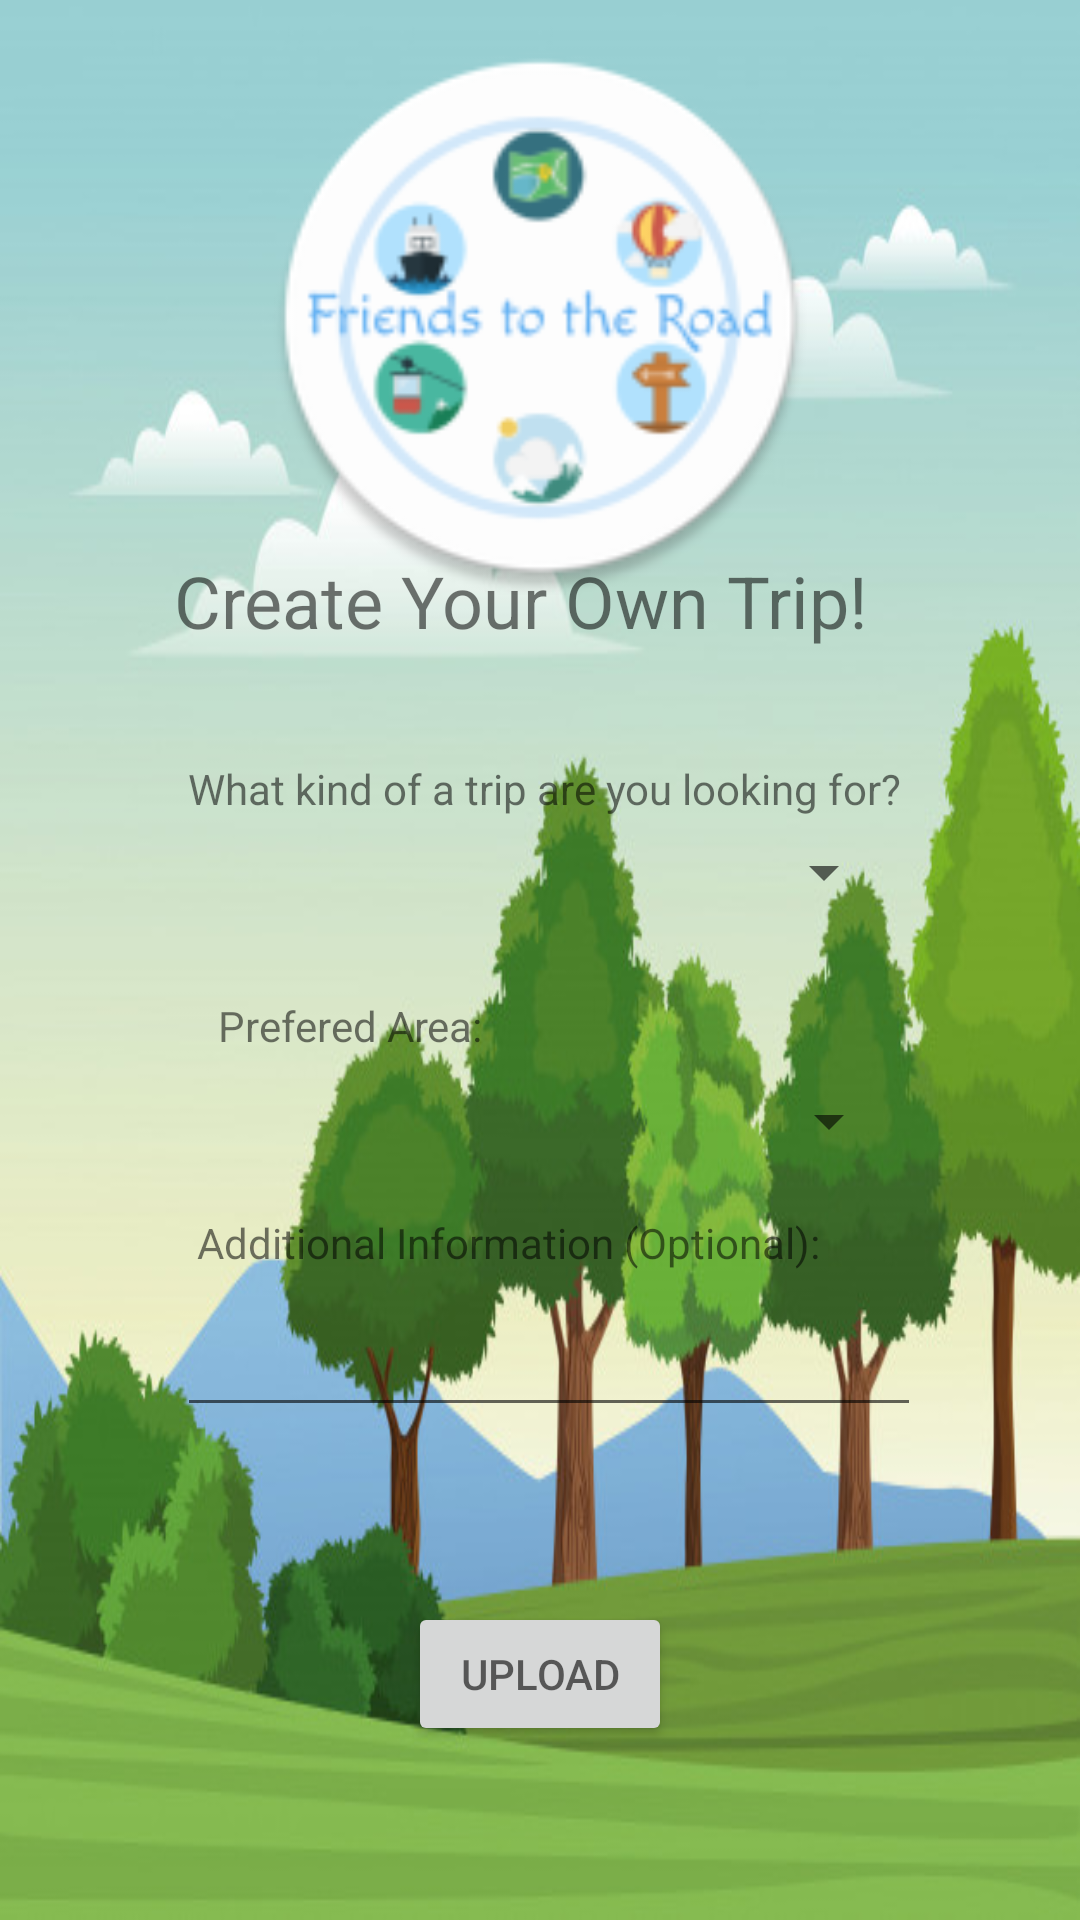

Reconstruct the res/layout file that produces this screen, plus the resources it refers to.
<!-- AndroidManifest.xml: application theme AppTheme -->
<!-- res/layout/activity_user.xml -->
<?xml version="1.0" encoding="utf-8"?>
<androidx.constraintlayout.widget.ConstraintLayout xmlns:android="http://schemas.android.com/apk/res/android"
    xmlns:app="http://schemas.android.com/apk/res-auto"
    xmlns:tools="http://schemas.android.com/tools"
    android:layout_width="match_parent"
    android:layout_height="match_parent"
    android:background="@drawable/background2"
    tools:context=".UserActivity">

    <Spinner
        android:id="@+id/tripkindspinner"
        android:layout_width="238dp"
        android:layout_height="22dp"
        android:spinnerMode="dropdown"
        android:visibility="visible"
        app:layout_constraintBottom_toBottomOf="parent"
        app:layout_constraintEnd_toEndOf="parent"
        app:layout_constraintHorizontal_bias="0.497"
        app:layout_constraintStart_toStartOf="parent"
        app:layout_constraintTop_toBottomOf="@+id/text1"
        app:layout_constraintVertical_bias="0.135" />

    <Spinner
        android:id="@+id/tripareaspinner"
        android:layout_width="240dp"
        android:layout_height="27dp"
        android:spinnerMode="dropdown"
        android:visibility="visible"
        app:layout_constraintBottom_toBottomOf="parent"
        app:layout_constraintEnd_toEndOf="parent"
        app:layout_constraintHorizontal_bias="0.502"
        app:layout_constraintStart_toStartOf="parent"
        app:layout_constraintTop_toBottomOf="@+id/tripkindspinner"
        app:layout_constraintVertical_bias="0.188"
        tools:visibility="visible" />

    <Button
        android:id="@+id/b_start"
        android:layout_width="wrap_content"
        android:layout_height="wrap_content"
        android:hint="UPLOAD"
        app:layout_constraintBottom_toBottomOf="parent"
        app:layout_constraintEnd_toEndOf="parent"
        app:layout_constraintStart_toStartOf="parent"
        app:layout_constraintTop_toBottomOf="@+id/msg" />

    <TextView
        android:id="@+id/text1"
        android:layout_width="241dp"
        android:layout_height="43dp"
        android:text="Create Your Own Trip!"
        android:textSize="24sp"
        app:layout_constraintBottom_toBottomOf="parent"
        app:layout_constraintEnd_toEndOf="parent"
        app:layout_constraintHorizontal_bias="0.488"
        app:layout_constraintStart_toStartOf="parent"
        app:layout_constraintTop_toTopOf="parent"
        app:layout_constraintVertical_bias="0.308" />

    <TextView
        android:id="@+id/text2"
        android:layout_width="wrap_content"
        android:layout_height="wrap_content"
        android:text="What kind of a trip are you looking for?"
        app:layout_constraintBottom_toTopOf="@+id/tripkindspinner"
        app:layout_constraintEnd_toEndOf="parent"
        app:layout_constraintHorizontal_bias="0.514"
        app:layout_constraintStart_toStartOf="parent"
        app:layout_constraintTop_toBottomOf="@+id/text1"
        app:layout_constraintVertical_bias="0.78" />

    <EditText
        android:id="@+id/msg"
        android:layout_width="248dp"
        android:layout_height="52dp"
        android:ems="10"
        android:inputType="textPersonName"
        app:layout_constraintBottom_toBottomOf="parent"
        app:layout_constraintEnd_toEndOf="parent"
        app:layout_constraintHorizontal_bias="0.527"
        app:layout_constraintStart_toStartOf="parent"
        app:layout_constraintTop_toBottomOf="@+id/tripkindspinner"
        app:layout_constraintVertical_bias="0.426" />

    <TextView
        android:id="@+id/text4"
        android:layout_width="wrap_content"
        android:layout_height="wrap_content"
        android:text="Additional Information (Optional):"
        app:layout_constraintBottom_toTopOf="@+id/msg"
        app:layout_constraintEnd_toEndOf="parent"
        app:layout_constraintHorizontal_bias="0.432"
        app:layout_constraintStart_toStartOf="parent"
        app:layout_constraintTop_toBottomOf="@+id/tripkindspinner"
        app:layout_constraintVertical_bias="1.0" />

    <ImageView
        android:id="@+id/imageView4"
        android:layout_width="208dp"
        android:layout_height="185dp"
        app:layout_constraintBottom_toBottomOf="parent"
        app:layout_constraintEnd_toEndOf="parent"
        app:layout_constraintStart_toStartOf="parent"
        app:layout_constraintTop_toTopOf="parent"
        app:layout_constraintVertical_bias="0.029"
        app:srcCompat="@mipmap/logo" />

    <TextView
        android:id="@+id/text3"
        android:layout_width="wrap_content"
        android:layout_height="wrap_content"
        android:text="Prefered Area:"
        app:layout_constraintBottom_toTopOf="@+id/tripareaspinner"
        app:layout_constraintEnd_toEndOf="parent"
        app:layout_constraintHorizontal_bias="0.267"
        app:layout_constraintStart_toStartOf="parent"
        app:layout_constraintTop_toBottomOf="@+id/tripkindspinner"
        app:layout_constraintVertical_bias="0.775" />
</androidx.constraintlayout.widget.ConstraintLayout>
<!-- resources referenced by this layout -->
<resources>
  <!-- drawable background2: jpg bitmap (drawable-200dpi, 58829 bytes) -->
  <!-- mipmap logo: png bitmap (mipmap-hdpi, 6306 bytes) -->
  <style name="AppTheme" parent="Theme.AppCompat.Light.NoActionBar">
  
      </style>
</resources>
